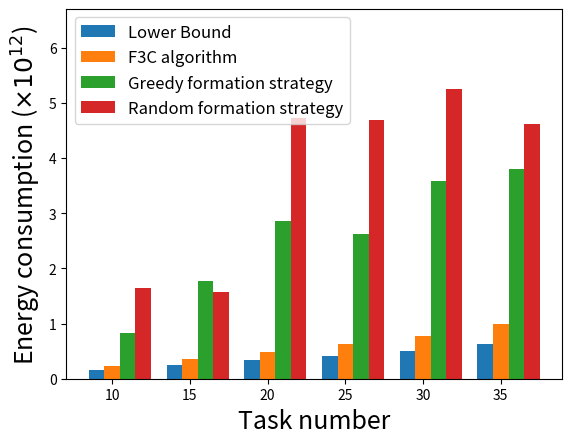

Python code for this plot:
import numpy as np
import matplotlib.pyplot as plt

task_num = ['10','15','20','25','30','35']

size = 6
x = np.arange(size)

CoalitionFormation=[0.22220858529,0.36179437186,0.48873219208,0.62469060543,0.78093006912,0.99579239567]
RandomFormation=[1.64410909784,1.56718681498,4.72102580564,4.69229586257,5.25563447718,4.61413868963]
GreedyFormation=[0.82279049794,1.77712308360,2.85080762710,2.63171676747,3.59325181244,3.80554915880]
lower_bound=[0.15721296379,0.25510900299,0.34536029391,0.41614946330,0.50194378778,0.63101230674]

total_width, n = 0.8, 4
width = total_width / n
x = x - (total_width - width) / size

label = ["Lower Bound", "F3C algorithm",'Greedy formation strategy','Random formation strategy']

'''
plt.bar(x, lower_bound, width=width, label='Lower Bound')
plt.bar(x+width, CoalitionFormation, width=width,  label='F3C algorithm',tick_label = task_num)
plt.bar(x+2*width, GreedyFormation, width=width, label='Greedy formation strategy')
plt.bar(x+3*width, RandomFormation, width=width, label='Random formation strategy')
'''
plt.bar(x, lower_bound, width=width)
plt.bar(x+width, CoalitionFormation, width=width,tick_label = task_num)
plt.bar(x+2*width, GreedyFormation, width=width)
plt.bar(x+3*width, RandomFormation, width=width)

plt.ylabel(r"Energy consumption ($\times 10^{12}$)",fontsize=18)
plt.xlabel("Task number",fontsize=18)
plt.ylim(0,6.7)
plt.legend(label,fontsize=12)
plt.show()
